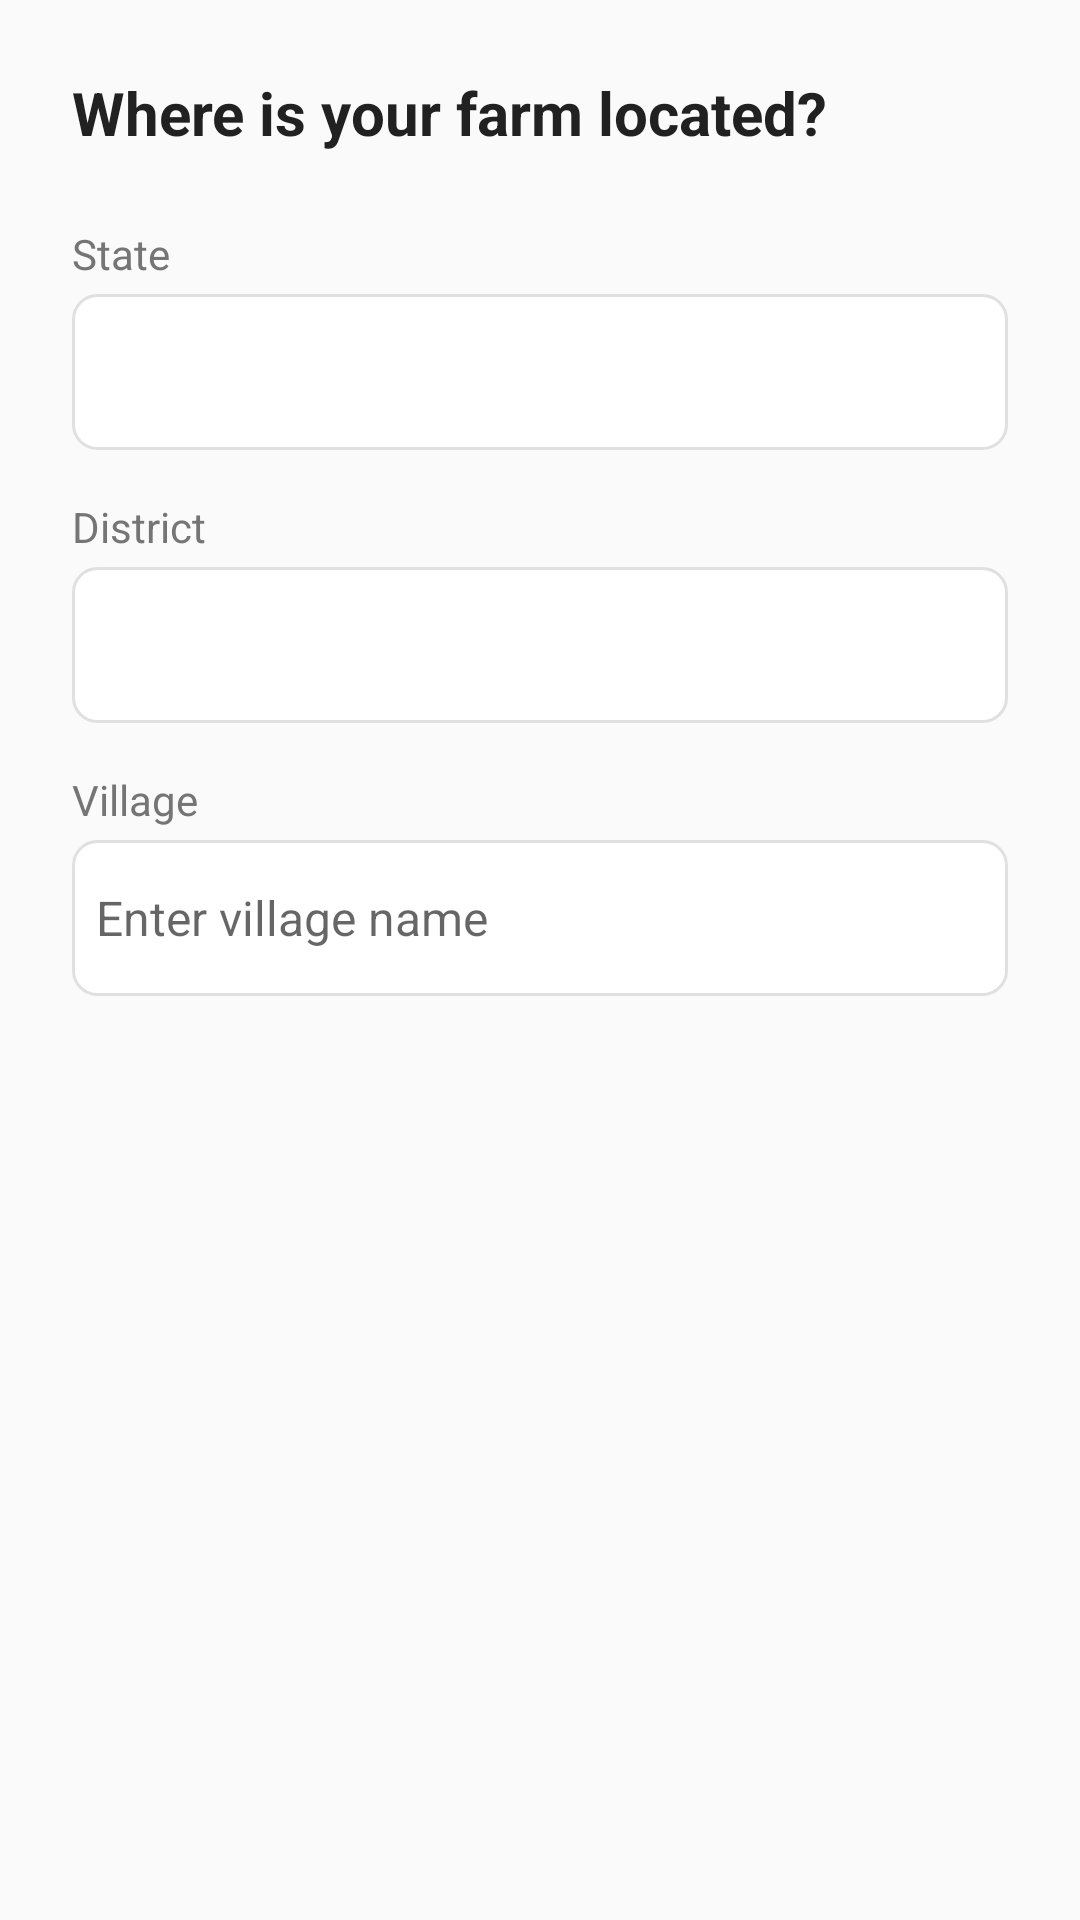

Produce the Android XML layout that renders to this screen, including the resource entries it uses.
<!-- AndroidManifest.xml: application theme Theme.SeedAdviosory -->
<!-- res/layout/fragment_wizard_location.xml -->
<?xml version="1.0" encoding="utf-8"?>
<ScrollView xmlns:android="http://schemas.android.com/apk/res/android"
    android:layout_width="match_parent"
    android:layout_height="match_parent"
    android:fillViewport="true">

    <LinearLayout
        android:layout_width="match_parent"
        android:layout_height="wrap_content"
        android:orientation="vertical"
        android:padding="@dimen/spacing_lg">

        <TextView
            android:layout_width="wrap_content"
            android:layout_height="wrap_content"
            android:text="@string/where_is_farm"
            android:textColor="@color/text_primary"
            android:textSize="@dimen/text_title"
            android:textStyle="bold" />

        <TextView
            android:layout_width="wrap_content"
            android:layout_height="wrap_content"
            android:layout_marginTop="@dimen/spacing_lg"
            android:text="@string/label_state"
            android:textColor="@color/text_secondary"
            android:textSize="@dimen/text_body" />

        <Spinner
            android:id="@+id/spinner_state"
            android:layout_width="match_parent"
            android:layout_height="@dimen/input_height"
            android:layout_marginTop="@dimen/spacing_xs"
            android:background="@drawable/bg_input_field"
            android:padding="@dimen/spacing_sm" />

        <TextView
            android:layout_width="wrap_content"
            android:layout_height="wrap_content"
            android:layout_marginTop="@dimen/spacing_md"
            android:text="@string/label_district"
            android:textColor="@color/text_secondary"
            android:textSize="@dimen/text_body" />

        <Spinner
            android:id="@+id/spinner_district"
            android:layout_width="match_parent"
            android:layout_height="@dimen/input_height"
            android:layout_marginTop="@dimen/spacing_xs"
            android:background="@drawable/bg_input_field"
            android:padding="@dimen/spacing_sm" />

        <TextView
            android:layout_width="wrap_content"
            android:layout_height="wrap_content"
            android:layout_marginTop="@dimen/spacing_md"
            android:text="@string/label_village"
            android:textColor="@color/text_secondary"
            android:textSize="@dimen/text_body" />

        <EditText
            android:id="@+id/et_village"
            android:layout_width="match_parent"
            android:layout_height="@dimen/input_height"
            android:layout_marginTop="@dimen/spacing_xs"
            android:background="@drawable/bg_input_field"
            android:hint="@string/hint_village"
            android:inputType="text"
            android:padding="@dimen/spacing_sm"
            android:textSize="@dimen/text_subtitle" />
    </LinearLayout>
</ScrollView>
<!-- resources referenced by this layout -->
<resources>
  <color name="text_primary">#212121</color>
  <color name="text_secondary">#757575</color>
  <dimen name="input_height">52dp</dimen>
  <dimen name="spacing_lg">24dp</dimen>
  <dimen name="spacing_md">16dp</dimen>
  <dimen name="spacing_sm">8dp</dimen>
  <dimen name="spacing_xs">4dp</dimen>
  <dimen name="text_body">14sp</dimen>
  <dimen name="text_subtitle">16sp</dimen>
  <dimen name="text_title">20sp</dimen>
  <!-- drawable bg_input_field (drawable) -->
  <?xml version="1.0" encoding="utf-8"?>
  <shape xmlns:android="http://schemas.android.com/apk/res/android"
      android:shape="rectangle">
      <solid android:color="@color/surface" />
      <corners android:radius="@dimen/input_radius" />
      <stroke android:width="1dp" android:color="@color/divider" />
  </shape>
  <string name="hint_village">Enter village name</string>
  <string name="label_district">District</string>
  <string name="label_state">State</string>
  <string name="label_village">Village</string>
  <string name="where_is_farm">Where is your farm located?</string>
  <style name="Theme.SeedAdviosory" parent="Theme.MaterialComponents.Light.NoActionBar">
          <item name="colorPrimary">@color/primary</item>
          <item name="colorPrimaryVariant">@color/primary_dark</item>
          <item name="colorOnPrimary">@color/text_on_primary</item>
          <item name="colorSecondary">@color/secondary</item>
          <item name="colorSecondaryVariant">@color/secondary_dark</item>
          <item name="colorOnSecondary">@color/text_on_primary</item>
          <item name="android:colorBackground">@color/background</item>
          <item name="colorSurface">@color/surface</item>
          <item name="colorOnSurface">@color/text_primary</item>
          <item name="android:statusBarColor">@color/status_bar</item>
          <item name="android:navigationBarColor">@color/surface</item>
          <item name="android:windowLightStatusBar">false</item>
          <item name="android:fontFamily">sans-serif</item>
      </style>
  <color name="surface">#FFFFFF</color>
  <dimen name="input_radius">8dp</dimen>
  <color name="divider">#E0E0E0</color>
  <color name="primary">#2E7D32</color>
  <color name="primary_dark">#1B5E20</color>
  <color name="text_on_primary">#FFFFFF</color>
  <color name="secondary">#8D6E63</color>
  <color name="secondary_dark">#5D4037</color>
  <color name="background">#FAFAFA</color>
  <color name="status_bar">#1B5E20</color>
</resources>
